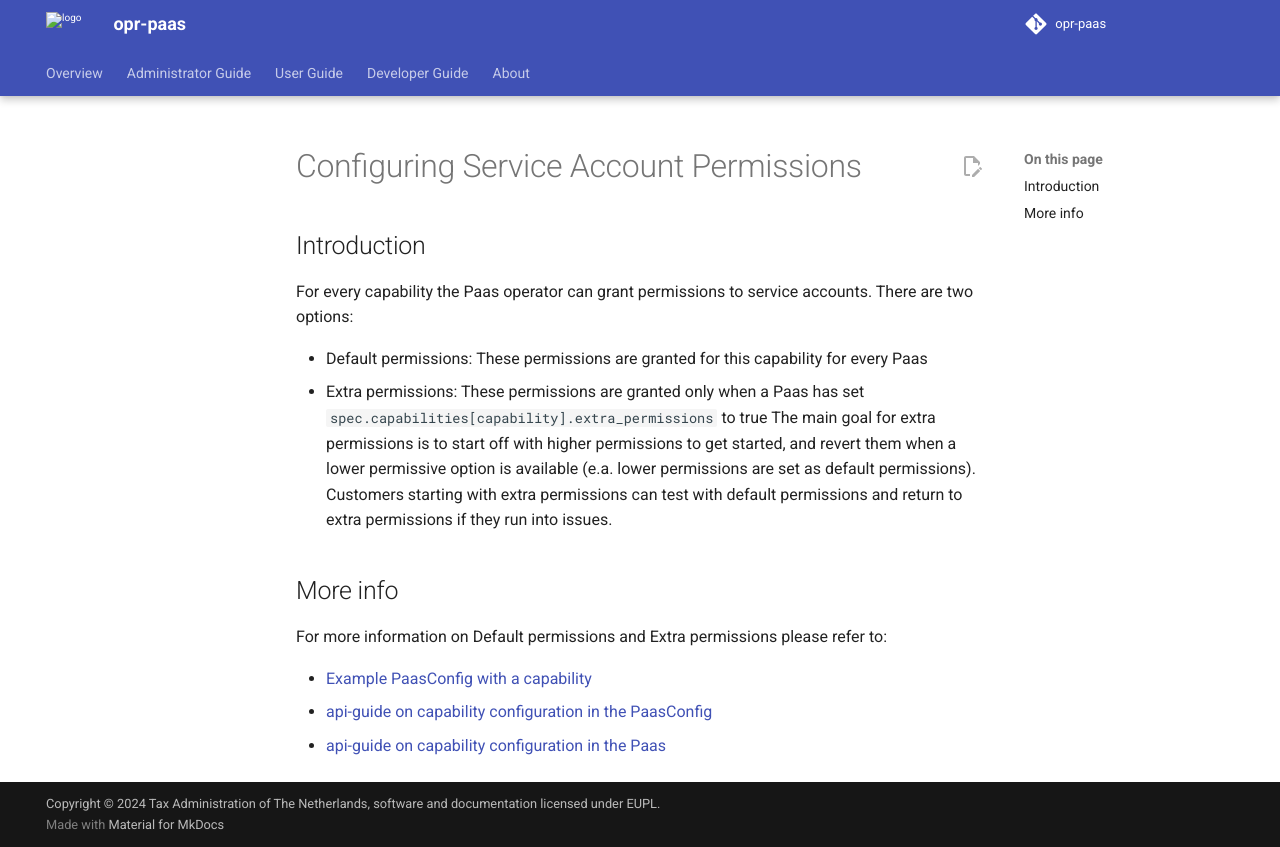

repository: belastingdienst/opr-paas · page: v6.0.x/administrators-guide/capabilities/permissions/index.html · generator: mkdocs

---
title: Configuring Service Account Permissions
summary: A detailed description of capabilities what it can do and how you can configure them in the PaasConfig CRD.
authors:
  - Devotional Phoenix
date: 2024-12-09
---

# Configuring Service Account Permissions

## Introduction

For every capability the Paas operator can grant permissions to service accounts.
There are two options:

- Default permissions: These permissions are granted for this capability for every Paas
- Extra permissions: These permissions are granted only when a Paas has set `spec.capabilities[capability].extra_permissions` to true
  The main goal for extra permissions is to start off with higher permissions to get started, and revert them when a lower permissive option is available (e.a. lower permissions are set as default permissions).
  Customers starting with extra permissions can test with default permissions and return to extra permissions if they run into issues.

## More info

For more information on Default permissions and Extra permissions please refer to:

- [Example PaasConfig with a capability](config/)
- [api-guide on capability configuration in the PaasConfig](../../development-guide/00_api.md#configcapability)
- [api-guide on capability configuration in the Paas](../../development-guide/00_api.md#paascapability)
